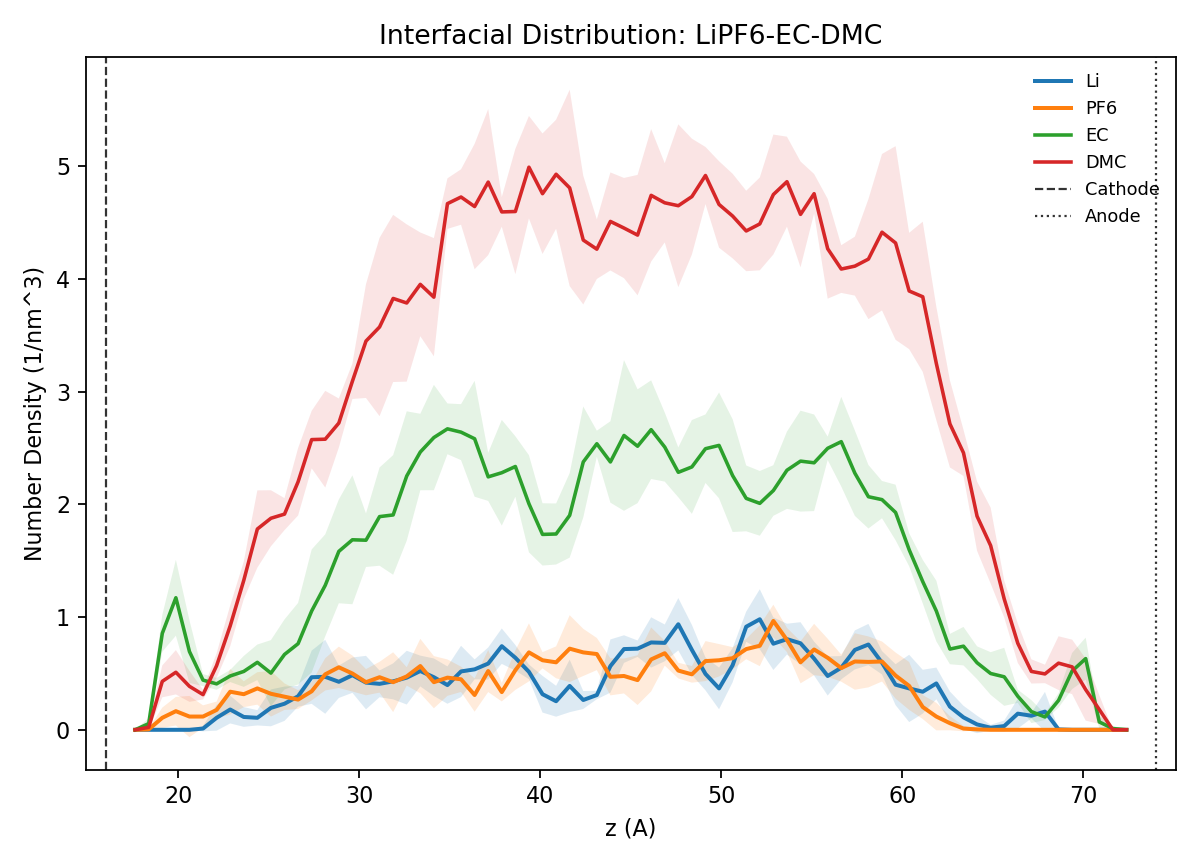

The table this chart was drawn from, first rows:
z_angstrom, rho_Li_1_per_nm3, rho_PF6_1_per_nm3, rho_EC_1_per_nm3, rho_DMC_1_per_nm3, rho_Li_std_1_per_nm3, rho_PF6_std_1_per_nm3, rho_EC_std_1_per_nm3, rho_DMC_std_1_per_nm3, rho_charge_e_per_nm3, rho_charge_std_e_per_nm3, z_cathode_angstrom, z_anode_angstrom
17.62, 0.0, 0.0, 0.0, 0.0, 0.0, 0.0, 0.0, 0.0, 0.0, 0.0, 16.0, 74.0
18.38, 0.0, 0.003673, 0.0551, 0.02204, 0.0, 0.008213, 0.04859, 0.02012, -0.003673, 0.008213, 16.0, 74.0
19.12, 0.0, 0.1065, 0.8558, 0.4298, 0.0, 0.09035, 0.1635, 0.1414, -0.1065, 0.09035, 16.0, 74.0
19.88, 0.0, 0.1653, 1.172, 0.5106, 0.0, 0.1266, 0.3367, 0.1967, -0.1653, 0.1266, 16.0, 74.0
20.62, 0.0, 0.1175, 0.6942, 0.3857, 0.0, 0.183, 0.2777, 0.1374, -0.1175, 0.183, 16.0, 74.0
21.38, 0.01102, 0.1175, 0.4408, 0.3122, 0.02464, 0.09941, 0.05354, 0.04307, -0.1065, 0.08151, 16.0, 74.0
22.12, 0.1065, 0.1763, 0.4077, 0.5693, 0.1143, 0.07415, 0.05259, 0.1094, -0.06979, 0.169, 16.0, 74.0
22.88, 0.18, 0.3379, 0.4775, 0.9219, 0.1235, 0.2023, 0.05354, 0.1811, -0.1579, 0.2221, 16.0, 74.0
23.62, 0.1139, 0.3159, 0.5179, 1.326, 0.0875, 0.115, 0.1371, 0.1665, -0.202, 0.1823, 16.0, 74.0
24.38, 0.1065, 0.3673, 0.5987, 1.781, 0.06798, 0.144, 0.1578, 0.3431, -0.2608, 0.1371, 16.0, 74.0
25.12, 0.1947, 0.3196, 0.5032, 1.877, 0.1635, 0.2023, 0.2926, 0.2486, -0.1249, 0.12, 16.0, 74.0
25.88, 0.2314, 0.2938, 0.6685, 1.914, 0.1523, 0.1176, 0.3108, 0.1419, -0.06244, 0.1946, 16.0, 74.0
26.62, 0.2975, 0.2681, 0.764, 2.2, 0.09219, 0.08376, 0.3617, 0.2988, 0.02938, 0.1256, 16.0, 74.0
27.38, 0.4665, 0.3416, 1.054, 2.575, 0.2361, 0.08068, 0.5458, 0.2549, 0.1249, 0.2163, 16.0, 74.0
28.12, 0.4702, 0.4922, 1.282, 2.579, 0.3279, 0.1431, 0.452, 0.4291, -0.02204, 0.339, 16.0, 74.0
28.88, 0.4261, 0.5546, 1.583, 2.722, 0.1437, 0.1834, 0.4601, 0.2178, -0.1286, 0.2223, 16.0, 74.0
29.62, 0.4848, 0.4995, 1.686, 3.093, 0.1567, 0.1598, 0.5719, 0.1572, -0.01469, 0.2937, 16.0, 74.0
30.38, 0.4187, 0.4224, 1.682, 3.449, 0.2375, 0.1162, 0.2375, 0.5047, -0.003673, 0.2251, 16.0, 74.0
31.12, 0.4077, 0.4665, 1.892, 3.574, 0.1186, 0.1366, 0.4358, 0.7913, -0.05877, 0.05571, 16.0, 74.0
31.88, 0.4298, 0.4224, 1.906, 3.827, 0.1594, 0.2655, 0.5306, 0.7417, 0.007346, 0.3515, 16.0, 74.0
32.62, 0.4628, 0.4738, 2.252, 3.787, 0.2385, 0.08151, 0.5741, 0.6977, -0.01102, 0.2707, 16.0, 74.0
33.38, 0.5216, 0.5657, 2.465, 3.952, 0.1366, 0.2414, 0.3392, 0.4603, -0.04408, 0.3188, 16.0, 74.0
34.12, 0.4665, 0.4224, 2.593, 3.838, 0.1666, 0.2316, 0.4674, 0.5248, 0.04408, 0.1151, 16.0, 74.0
34.88, 0.3967, 0.4628, 2.67, 4.669, 0.1656, 0.1614, 0.2252, 0.2243, -0.06612, 0.1885, 16.0, 74.0
35.62, 0.5179, 0.4481, 2.641, 4.727, 0.2277, 0.1122, 0.2482, 0.2459, 0.06979, 0.1675, 16.0, 74.0
36.38, 0.5363, 0.3085, 2.582, 4.643, 0.08846, 0.1477, 0.514, 0.5562, 0.2277, 0.1731, 16.0, 74.0
37.12, 0.5877, 0.5216, 2.244, 4.86, 0.1423, 0.1867, 0.2135, 0.6478, 0.06612, 0.1635, 16.0, 74.0
37.88, 0.742, 0.3343, 2.281, 4.595, 0.1572, 0.08254, 0.4688, 0.1314, 0.4077, 0.146, 16.0, 74.0
38.62, 0.6391, 0.5289, 2.336, 4.599, 0.1135, 0.1749, 0.2685, 0.5559, 0.1102, 0.08213, 16.0, 74.0
39.38, 0.5142, 0.6869, 2.006, 4.992, 0.06493, 0.2573, 0.431, 0.4546, -0.1726, 0.2534, 16.0, 74.0
40.12, 0.3159, 0.6171, 1.734, 4.757, 0.1629, 0.07184, 0.2763, 0.5345, -0.3012, 0.1396, 16.0, 74.0
40.88, 0.2534, 0.5987, 1.737, 4.929, 0.1371, 0.1414, 0.2707, 0.4839, -0.3453, 0.2262, 16.0, 74.0
41.62, 0.3893, 0.7199, 1.903, 4.808, 0.2332, 0.2968, 0.3749, 0.8713, -0.3306, 0.4336, 16.0, 74.0
42.38, 0.2645, 0.6869, 2.376, 4.345, 0.07963, 0.2092, 0.4924, 0.5712, -0.4224, 0.2029, 16.0, 74.0
43.12, 0.3085, 0.6722, 2.538, 4.264, 0.03764, 0.1426, 0.1157, 0.2644, -0.3636, 0.1413, 16.0, 74.0
43.88, 0.5657, 0.4702, 2.376, 4.511, 0.2361, 0.1646, 0.361, 0.4349, 0.0955, 0.2631, 16.0, 74.0
44.62, 0.7163, 0.4775, 2.612, 4.452, 0.1225, 0.1548, 0.6686, 0.4447, 0.2388, 0.2309, 16.0, 74.0
45.38, 0.7199, 0.4408, 2.516, 4.389, 0.07277, 0.2208, 0.5048, 0.5342, 0.2792, 0.2128, 16.0, 74.0
46.12, 0.775, 0.6244, 2.663, 4.742, 0.2232, 0.2839, 0.4377, 0.588, 0.1506, 0.4167, 16.0, 74.0
46.88, 0.7713, 0.6795, 2.509, 4.676, 0.1632, 0.1102, 0.3064, 0.3515, 0.09183, 0.2114, 16.0, 74.0
47.62, 0.9366, 0.5253, 2.285, 4.65, 0.2323, 0.06945, 0.2214, 0.7222, 0.4114, 0.1972, 16.0, 74.0
48.38, 0.7089, 0.4922, 2.332, 4.731, 0.2221, 0.07392, 0.4162, 0.514, 0.2167, 0.1685, 16.0, 74.0
49.12, 0.4959, 0.6097, 2.494, 4.918, 0.1458, 0.1773, 0.3038, 0.2533, -0.1139, 0.2132, 16.0, 74.0
49.88, 0.3673, 0.6171, 2.523, 4.661, 0.185, 0.1438, 0.4694, 0.3838, -0.2498, 0.1202, 16.0, 74.0
50.62, 0.573, 0.6354, 2.255, 4.558, 0.1517, 0.0977, 0.5002, 0.3753, -0.06244, 0.1328, 16.0, 74.0
51.38, 0.9146, 0.7163, 2.053, 4.426, 0.134, 0.08997, 0.2919, 0.3568, 0.1983, 0.1333, 16.0, 74.0
52.12, 0.9807, 0.7456, 2.009, 4.489, 0.2663, 0.1807, 0.2871, 0.4116, 0.2351, 0.2075, 16.0, 74.0
52.88, 0.764, 0.966, 2.123, 4.749, 0.2332, 0.1438, 0.2244, 0.5321, -0.202, 0.2607, 16.0, 74.0
53.62, 0.8044, 0.7971, 2.303, 4.863, 0.1371, 0.1076, 0.3428, 0.3993, 0.007346, 0.2104, 16.0, 74.0
54.38, 0.7677, 0.5987, 2.384, 4.573, 0.187, 0.1862, 0.4477, 0.4695, 0.169, 0.08254, 16.0, 74.0
55.12, 0.6318, 0.7126, 2.369, 4.757, 0.1501, 0.2277, 0.4285, 0.1752, -0.08081, 0.2799, 16.0, 74.0
55.88, 0.4775, 0.6391, 2.498, 4.268, 0.1737, 0.169, 0.1039, 0.4428, -0.1616, 0.09924, 16.0, 74.0
56.62, 0.551, 0.5473, 2.556, 4.088, 0.1031, 0.12, 0.3976, 0.2116, 0.003673, 0.164, 16.0, 74.0
57.38, 0.7089, 0.6061, 2.277, 4.114, 0.1731, 0.2505, 0.3788, 0.2613, 0.1028, 0.3445, 16.0, 74.0
58.12, 0.7567, 0.6024, 2.068, 4.176, 0.1829, 0.2258, 0.2817, 0.5322, 0.1543, 0.336, 16.0, 74.0
58.88, 0.595, 0.6061, 2.042, 4.415, 0.1036, 0.1776, 0.1655, 0.694, -0.01102, 0.1444, 16.0, 74.0
59.62, 0.4004, 0.4812, 1.928, 4.32, 0.1815, 0.2047, 0.2464, 0.8591, -0.08081, 0.2152, 16.0, 74.0
60.38, 0.3673, 0.3893, 1.598, 3.893, 0.2987, 0.2124, 0.1463, 0.5162, -0.02204, 0.3864, 16.0, 74.0
61.12, 0.3379, 0.202, 1.315, 3.842, 0.1946, 0.1063, 0.1929, 0.6663, 0.1359, 0.2841, 16.0, 74.0
61.88, 0.4114, 0.1175, 1.054, 3.251, 0.1408, 0.1222, 0.2692, 0.503, 0.2938, 0.2246, 16.0, 74.0
... 14 more rows
